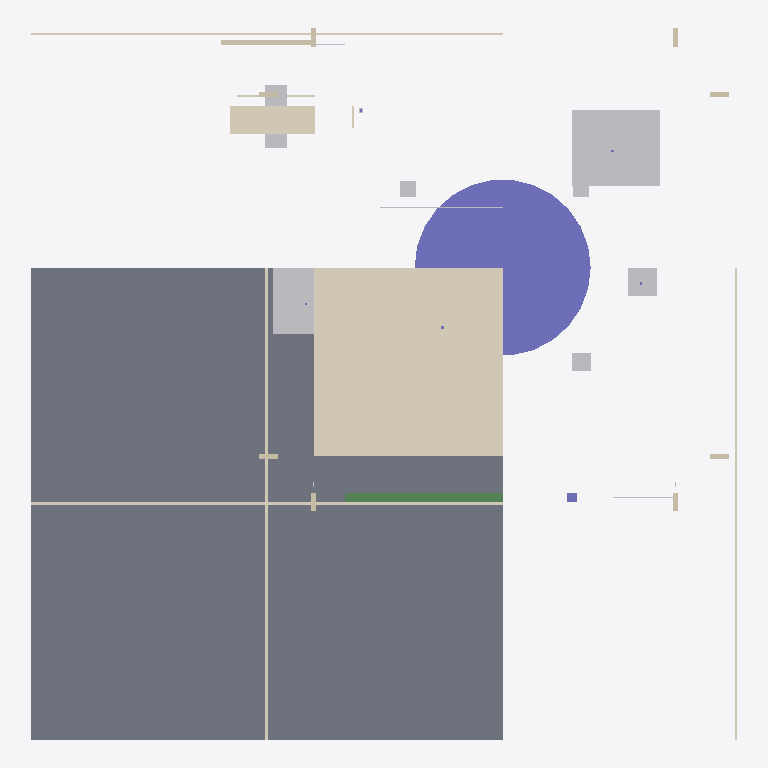
Plan cut of the same IFC building model at storey 'Ground Floor' (level 0.00 m, cut at 1.40 m), seen from above with north up, elements coloured by IFC class (only those large enough to see are counted): 13 other elements (light grey), 9 coverings (cream), 9 walls (beige), 2 columns (violet), 1 slab (grey), 1 beam (green). No cut surface shows.
Extent 0.022 m × 0.023 m × 0.004 m (x, y, z). Storeys (1): Ground Floor at 0.00 m. Elements (78): 34 IfcBuildingElementProxy, 13 IfcCovering, 11 IfcFurnishingElement, 9 IfcColumn, 9 IfcWall, 1 IfcBeam, 1 IfcSlab.

HEADER;
FILE_DESCRIPTION(('ViewDefinition [CoordinationView]'),'2;1');
FILE_NAME('','2026-05-16T08:09:58',(''),(''),'IfcOpenShell 0.8.5-1c5b825','IfcOpenShell 0.8.5-1c5b825','');
FILE_SCHEMA(('IFC2X3'));
ENDSEC;
DATA;
#6=IFCPROJECT('0pf5yy4xrKpv$c6WThSdGw',#5,'SOL Properties Exhibition Stand',$,$,$,$,(#15),#10);
#18=IFCSITE('1i4pluRsfOthZHp72YxTZ9',#17,'International Property Show - Main Entrance Hall',$,$,#33,$,$,.ELEMENT.,$,$,$,$,$);
#20=IFCBUILDING('1gf_KjPsHHNxASVkxElhai',#19,'SOL Properties Exhibition Stand',$,$,#38,$,$,.ELEMENT.,$,$,$);
#22=IFCBUILDINGSTOREY('1ALemF0zrQzuKD6aruOUwM',#21,'Ground Floor',$,$,#43,$,$,.ELEMENT.,$);
#273=IFCSLAB('0pf5yy4xrKpv$c6WThSdGw',#272,'SL-01',$,$,#294,#282,'SL-01',.FLOOR.);
#1050=IFCCOVERING('1i4pluRsfOthZHp72YxTZ9',#1049,'CC-01-TRIM',$,$,#1069,#1059,'CC-01-TRIM',.FLOORING.);
#1010=IFCCOLUMN('2lyOuwuFfRqB6vRqDXOY8w',#1009,'CC-01-BASE',$,$,#1027,#1019,'CC-01-BASE');
#1134=IFCCOVERING('0tav3Uwh5MGwfLukaWfiso',#1133,'CN-01-CANOPY',$,$,#1153,#1143,'CN-01-CANOPY',.FLOORING.);
#1218=IFCBUILDINGELEMENTPROXY('1i4pluRsfOthZHp72YxTZ9',#1217,'MT-TC-MODEL',$,'Architectural Model',#1237,#1227,'MT-TC-MODEL',.ELEMENT.);
#863=IFCCOVERING('1gf_KjPsHHNxASVkxElhai',#862,'RC-01-TOP',$,$,#882,#872,'RC-01-TOP',.FLOORING.);
#1281=IFCBUILDINGELEMENTPROXY('2xrioviF1Oa8Ed9IPjH7Al',#1280,'MT-LX-MODEL',$,'Architectural Model',#1300,#1290,'MT-LX-MODEL',.ELEMENT.);
#422=IFCBEAM('1gf_KjPsHHNxASVkxElhai',#421,'PT-01-LINTEL',$,$,#441,#431,'PT-01-LINTEL');
#338=IFCCOVERING('2xrioviF1Oa8Ed9IPjH7Al',#337,'SL-01-EDGE-S',$,$,#357,#347,'SL-01-EDGE-S',.FLOORING.);
#359=IFCCOVERING('0tav3Uwh5MGwfLukaWfiso',#358,'SL-01-EDGE-W',$,$,#378,#368,'SL-01-EDGE-W',.FLOORING.);
#1197=IFCFURNISHINGELEMENT('0pf5yy4xrKpv$c6WThSdGw',#1196,'MT-TC-BODY',$,'Model Table',#1216,#1206,'MT-TC-BODY');
#317=IFCCOVERING('1ALemF0zrQzuKD6aruOUwM',#316,'SL-01-EDGE-E',$,$,#336,#326,'SL-01-EDGE-E',.FLOORING.);
#296=IFCCOVERING('1gf_KjPsHHNxASVkxElhai',#295,'SL-01-EDGE-N',$,$,#315,#305,'SL-01-EDGE-N',.FLOORING.);
#842=IFCFURNISHINGELEMENT('1i4pluRsfOthZHp72YxTZ9',#841,'RC-01-RETURN',$,'Reception Desk Return',#861,#851,'RC-01-RETURN');
#1260=IFCFURNISHINGELEMENT('1ALemF0zrQzuKD6aruOUwM',#1259,'MT-LX-BODY',$,'Model Table',#1279,#1269,'MT-LX-BODY');
#1344=IFCBUILDINGELEMENTPROXY('0wNgoTRXjMXfKU_z34lg4V',#1343,'MT-FM-MODEL',$,'Architectural Model',#1363,#1353,'MT-FM-MODEL',.ELEMENT.);
#968=IFCWALL('0wNgoTRXjMXfKU_z34lg4V',#967,'WL-RC-01',$,$,#987,#977,'WL-RC-01');
#1828=IFCBUILDINGELEMENTPROXY('123TTt$_PJKfjtHGUy$9Mc',#1827,'PL-FLR-FOLIAGE-02',$,'Planter Foliage',#1847,#1837,'PL-FLR-FOLIAGE-02',.ELEMENT.);
#1786=IFCFURNISHINGELEMENT('3Nx0P0KYDVpBGJEDGfk6uG',#1785,'PL-FLR-04',$,'Floor Planter',#1805,#1795,'PL-FLR-04');
#1386=IFCFURNISHINGELEMENT('2lyOuwuFfRqB6vRqDXOY8w',#1385,'PL-01',$,'Display Plinth',#1405,#1395,'PL-01');
#1765=IFCFURNISHINGELEMENT('3EiVetIazM4fhq4CSsJuiH',#1764,'PL-FLR-03',$,'Floor Planter',#1784,#1774,'PL-FLR-03');
#1323=IFCFURNISHINGELEMENT('2VH3veIkLP5vbMho0YiBO3',#1322,'MT-FM-BODY',$,'Model Table',#1342,#1332,'MT-FM-BODY');
#1576=IFCBUILDINGELEMENTPROXY('2VH3veIkLP5vbMho0YiBO3',#1575,'LED-03',$,'Linear LED Strip',#1595,#1585,'LED-03',.ELEMENT.);
#884=IFCCOVERING('1ALemF0zrQzuKD6aruOUwM',#883,'RC-01-TOE-N',$,$,#903,#893,'RC-01-TOE-N',.FLOORING.);
#527=IFCWALL('0wNgoTRXjMXfKU_z34lg4V',#526,'FN-03',$,$,#546,#536,'FN-03');
#548=IFCWALL('1JehoPcc5IEQDljBPODbm3',#547,'FN-04',$,$,#567,#557,'FN-04');
#569=IFCWALL('2lyOuwuFfRqB6vRqDXOY8w',#568,'FN-05',$,$,#588,#578,'FN-05');
#632=IFCWALL('2OZA1yEubNWRlhHZy$GMFO',#631,'FN-08',$,$,#651,#641,'FN-08');
#611=IFCWALL('2zc$FOVxnOnfI3IWH3c7nX',#610,'FN-07',$,$,#630,#620,'FN-07');
#590=IFCWALL('0S20Nf18zQauxYZ7c90Zh_',#589,'FN-06',$,$,#609,#599,'FN-06');
#401=IFCCOLUMN('1i4pluRsfOthZHp72YxTZ9',#400,'PT-01-COL-R',$,$,#420,#410,'PT-01-COL-R');
#485=IFCWALL('0tav3Uwh5MGwfLukaWfiso',#484,'FN-01',$,$,#504,#494,'FN-01');
#506=IFCWALL('2VH3veIkLP5vbMho0YiBO3',#505,'FN-02',$,$,#525,#515,'FN-02');
#1681=IFCBUILDINGELEMENTPROXY('2zc$FOVxnOnfI3IWH3c7nX',#1680,'BN-01',$,'Banner Panel',#1700,#1690,'BN-01',.ELEMENT.);
#905=IFCCOVERING('2xrioviF1Oa8Ed9IPjH7Al',#904,'RC-01-TOE-E',$,$,#924,#914,'RC-01-TOE-E',.FLOORING.);
ENDSEC;
